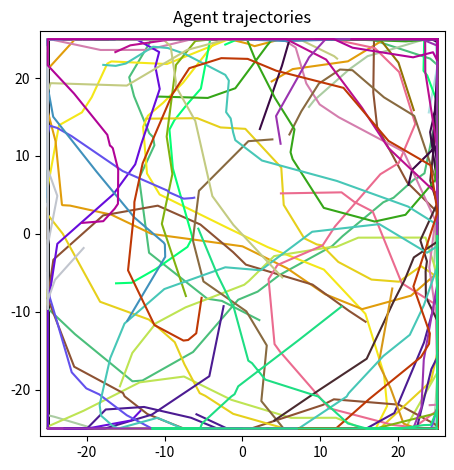

Write Python code to recreate this figure.
"""2D agent trajectory simulation with orientation.

Generates multiple independent 2D agent trajectories. Each trajectory simulates N agents
moving in 2D space (x, y) with orientation (theta) using stochastic Dubins car dynamics. Agents sample
random velocities and angular velocities to move and rotate, with positions clipped to stay
within bounds. Theta wraps around [0, 2π). Computes pairwise distance graphs (using x,y only)
at each timestep. Saves each trajectory and graph to separate files in a folder, and
visualizes the first trajectory as a sample.
"""

from dataclasses import dataclass
from typing import Tuple
import logging
import os
import numpy as np
import matplotlib.pyplot as plt
import matplotlib.patches as patches
from scipy.spatial.distance import pdist, squareform

logger = logging.getLogger(__name__)


@dataclass
class SimulationConfig:
    """Configuration for trajectory simulation."""
    num_agents: int = 30 #100
    time_horizon: int = 50
    dim: int = 3 # x, y, theta
    x_bounds: Tuple[float, float] = (-25.0, 25.0)
    y_bounds: Tuple[float, float] = (-25.0, 25.0)
    theta_bounds: Tuple[float, float] = (0.0, 2 * np.pi)
    velocity_bounds: Tuple[float, float] = (0.0, 10.0)
    angular_velocity_bounds: Tuple[float, float] = (-np.pi / 4, np.pi / 4)
    random_seed: int = 100
    num_trajectories: int = 1

    save_path: str = "trajectory_data/2D_trajectories"


def generate_graph(positions: np.ndarray) -> np.ndarray:
    """Compute symmetric pairwise distance matrix (Euclidean metric).

    positions: shape (N, dim) - uses only x,y coordinates
    returns: shape (N, N) distance matrix
    """
    xy_positions = positions[:, :2]
    distances = pdist(xy_positions, metric='euclidean')
    return squareform(distances)


def one_step_stochastic_dynamics(
    positions: np.ndarray,
    velocity_min: float,
    velocity_max: float,
    angular_velocity_min: float,
    angular_velocity_max: float,
    bounds: Tuple[float, float, float, float],
) -> Tuple[np.ndarray, np.ndarray]:
    """Take one stochastic step for N agents.

    positions: shape (N, 3) with [x, y, theta]
    velocity_min, velocity_max: velocity bounds for stochastic sampling
    angular_velocity_min, angular_velocity_max: angular velocity bounds for dtheta
    bounds: tuple of (x_min, x_max, y_min, y_max) for clipping x,y positions

    returns: (new_positions, distance_graph)
    """
    num_agents = positions.shape[0]
    velocities = velocity_min + (velocity_max - velocity_min) * np.random.rand(num_agents)
    angular_velocities = angular_velocity_min + (angular_velocity_max - angular_velocity_min) * np.random.rand(num_agents)

    old_thetas = positions[:, 2]
    new_thetas = (old_thetas + angular_velocities) % (2 * np.pi) 

    displacement = np.column_stack((velocities * np.cos(new_thetas), velocities * np.sin(new_thetas), np.zeros(num_agents)))
    new_positions = positions + displacement

    # Clip x,y positions to stay within bounds, wrap theta
    x_min, x_max, y_min, y_max = bounds
    new_positions[:, 0] = np.clip(new_positions[:, 0], x_min, x_max)
    new_positions[:, 1] = np.clip(new_positions[:, 1], y_min, y_max)
    new_positions[:, 2] = new_thetas

    distance_graph = generate_graph(new_positions)
    return new_positions, distance_graph


def save_results(trajectories: np.ndarray, graphs: np.ndarray, filepath: str) -> None:
    """Save trajectories and graphs to a compressed numpy file.

    trajectories: shape (T, N, dim)
    graphs: shape (T, N, N)
    filepath: output file path
    """
    os.makedirs(os.path.dirname(filepath), exist_ok=True)
    np.savez_compressed(filepath, trajectories=trajectories, graphs=graphs)
    logger.info(f"Results saved to {filepath}")


def plot_trajectories(trajectories: np.ndarray, x_min: float, x_max: float, y_min: float, y_max: float) -> None:
    """Plot agent trajectories with boundary rectangle.

    trajectories: shape (T, N, dim)
    x_min, x_max, y_min, y_max: boundary limits
    """
    num_agents = trajectories.shape[1]
    fig, ax = plt.subplots()
    rect = patches.Rectangle((x_min, y_min), x_max - x_min, y_max - y_min, edgecolor="black", linewidth=2, fill=False)
    ax.add_patch(rect)
    ax.set_facecolor('white')

    for nn in range(num_agents):
        color = np.random.rand(3,)
        ax.plot(trajectories[:, nn, 0], trajectories[:, nn, 1], color=color)

    ax.set_xlim((x_min - 1, x_max + 1))
    ax.set_ylim((y_min - 1, y_max + 1))
    ax.set_aspect('equal', adjustable='box')
    plt.title('Agent trajectories')
    plt.tight_layout()
    plt.show()


def main() -> None:
    logger.info("Starting trajectory simulation")
    config = SimulationConfig()
    logger.debug(f"Config: {config}")
    
    x_min, x_max = config.x_bounds
    y_min, y_max = config.y_bounds
    theta_min, theta_max = config.theta_bounds
    velocity_min, velocity_max = config.velocity_bounds
    angular_velocity_min, angular_velocity_max = config.angular_velocity_bounds

    # Generate multiple trajectories
    for traj_idx in range(config.num_trajectories):
        np.random.seed(config.random_seed + traj_idx)

        # Initialize positions randomly for all agents within the specified bounds
        initial_positions = np.random.uniform(
            low=[x_min, y_min, theta_min],
            high=[x_max, y_max, theta_max],
            size=(config.num_agents, config.dim)
        )
        # logger.info(f"Initialized {config.num_agents} agents in 2D space")
        
        # Initialize trajectories and graphs
        trajectories = np.zeros((config.time_horizon + 1, config.num_agents, config.dim), dtype=float)
        trajectories[0, :, :] = initial_positions
        graphs = np.zeros((config.time_horizon + 1, config.num_agents, config.num_agents), dtype=float)

        # Compute initial graph
        graphs[0, :, :] = generate_graph(initial_positions)

        # Simulate trajectories
        for tt in range(1, config.time_horizon + 1):
            prev_positions = trajectories[tt - 1, :, :]
            current_positions, distance_graph = one_step_stochastic_dynamics(
                prev_positions, velocity_min, velocity_max, angular_velocity_min, angular_velocity_max,
                bounds=(x_min, x_max, y_min, y_max)
            )
            trajectories[tt, :, :] = current_positions
            graphs[tt, :, :] = distance_graph

        # Save results with unique filename in folder
        filepath = os.path.join(config.save_path, f"trajectory_{traj_idx:03d}.npz")
        save_results(trajectories, graphs, filepath)

        # Plot first trajectory as sample
        if traj_idx == 0:
            plot_trajectories(trajectories, x_min, x_max, y_min, y_max)

        # Log progress
        if (traj_idx + 1) % 10 == 0 or traj_idx == config.num_trajectories - 1:
            logger.info(f"Generated {traj_idx + 1}/{config.num_trajectories} trajectories")

    logger.info("All simulations complete")


if __name__ == '__main__':
    logging.basicConfig(
        level=logging.INFO,
        format='%(levelname)s - %(message)s'
    )
    main()
